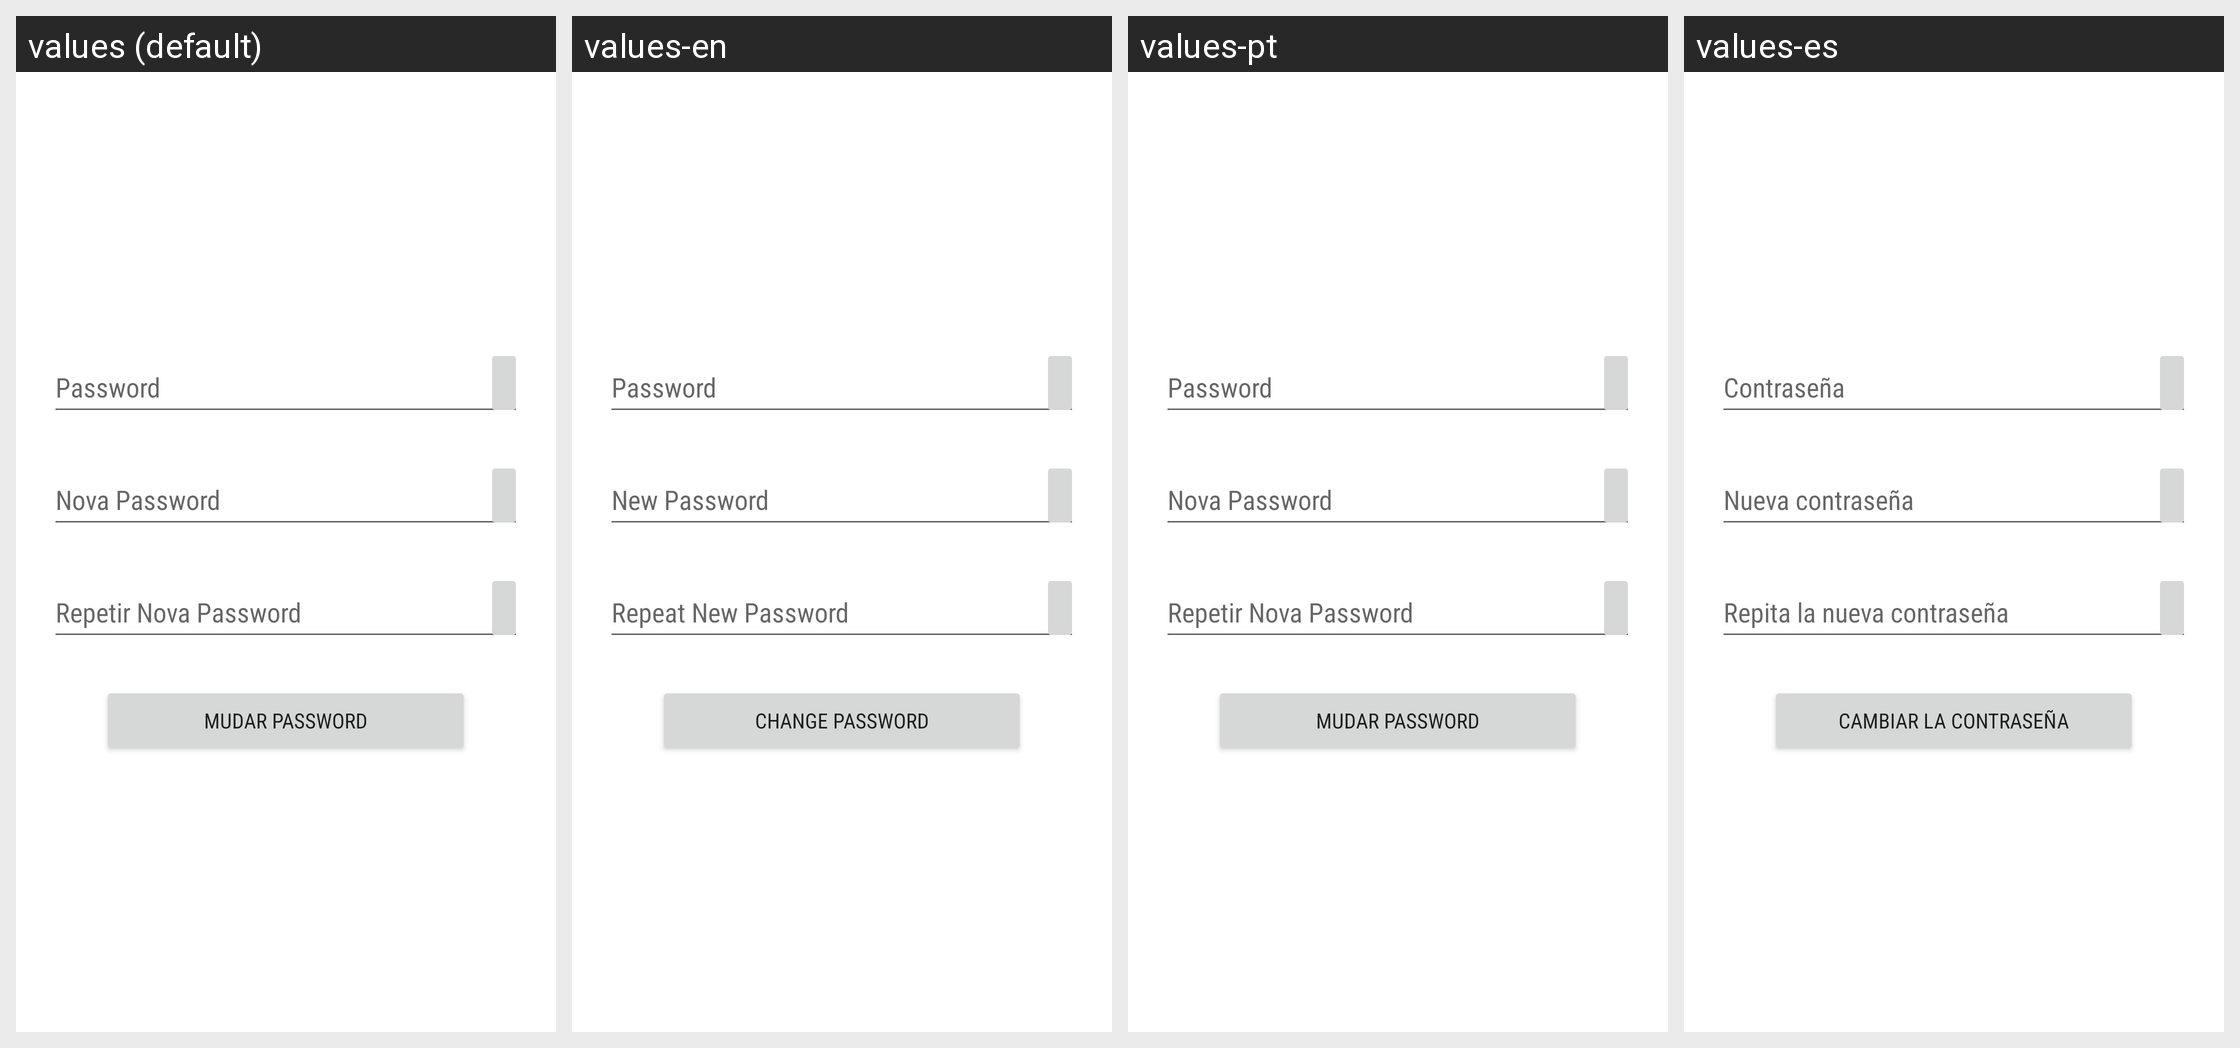

The same Android screen rendered under several of its app's locales, left to right. List the strings drawn on it with the default value and each locale's translation.
Android screen res/layout/fragment_change_pass.xml rendered under 4 locales, left to right: values (default), values-en, values-pt, values-es. Device: Nexus 5 (rendered at 1080×1920; each locale shown at half size, 540×960, under a caption strip naming it); theme Theme.ProjetoDAM.
Strings drawn on this screen, with the default value and each locale's value (text and hints the layout hard-codes, and strings that could not be matched under every locale, appear in the picture but are not listed):

password
  values: Password
  values-en: Password
  values-pt: Password
  values-es: Contraseña

new_password
  values: Nova Password
  values-en: New Password
  values-pt: Nova Password
  values-es: Nueva contraseña

repeat_new_password
  values: Repetir Nova Password
  values-en: Repeat New Password
  values-pt: Repetir Nova Password
  values-es: Repita la nueva contraseña

change_password
  values: Mudar Password
  values-en: Change Password
  values-pt: Mudar Password
  values-es: Cambiar la contraseña
